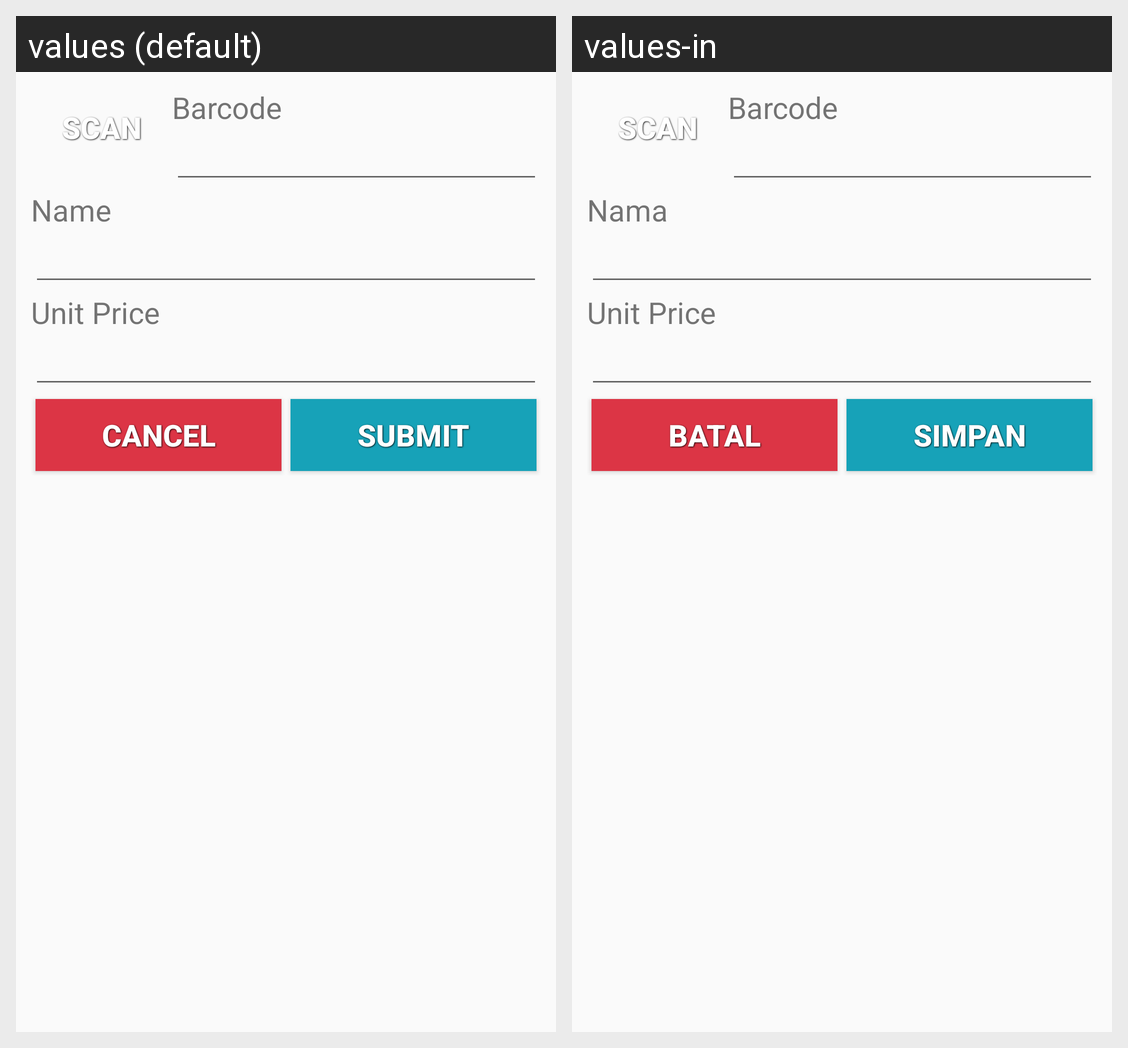

Strings drawn on this Android screen and how each of the app's shown locales translates them:
Android screen res/layout/layout_addproduct.xml rendered under 2 locales, left to right: values (default), values-in. Device: Nexus 5 (rendered at 1080×1920; each locale shown at half size, 540×960, under a caption strip naming it); theme AppTheme.
Strings drawn on this screen, with the default value and each locale's value (text and hints the layout hard-codes, and strings that could not be matched under every locale, appear in the picture but are not listed):

scan
  values: Scan
  values-in: Scan

barcode
  values: Barcode
  values-in: Barcode

name
  values: Name
  values-in: Nama

unit_price
  values: Unit Price
  values-in: Unit Price

cancel
  values: Cancel
  values-in: Batal

action_submit
  values: Submit
  values-in: Simpan
